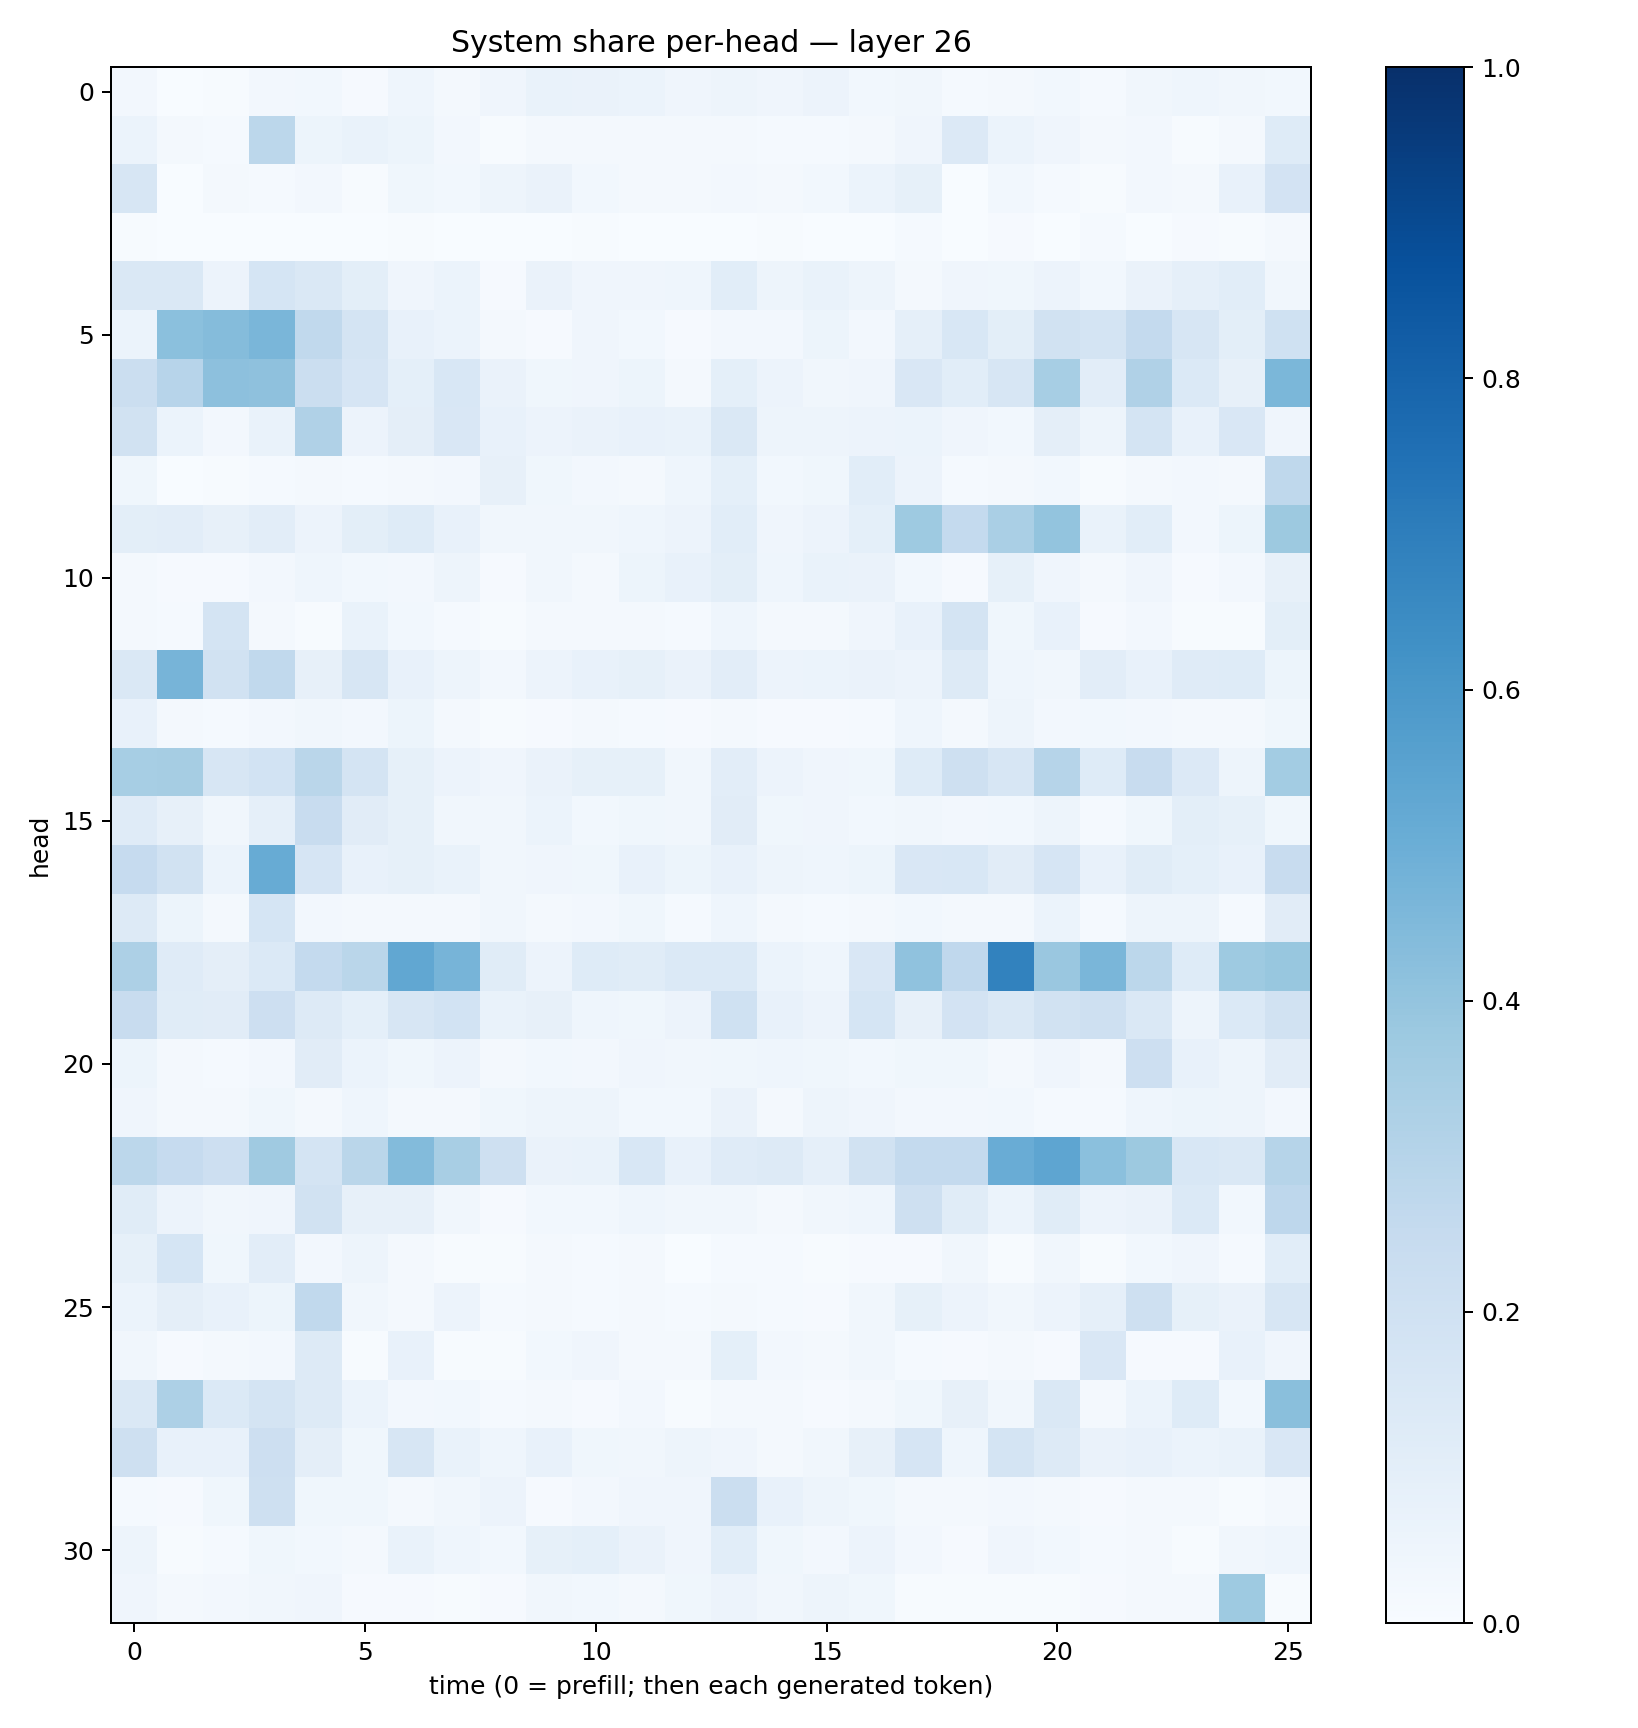

Source data for this figure (header and first rows):
0.02485869, 0.0038785653, 0.004785434, 0.026085634, 0.02772846, 0.009356223, 0.044958197, 0.02273863, 0.040392086, 0.06698687, 0.06306359, 0.06000806, 0.04296614, 0.048134793, 0.04165392, 0.05806656, 0.030569486, 0.034389663, 0.014122581, 0.016476922, 0.031125506, 0.01224522, 0.034634687, 0.044774886
0.06127, 0.01941, 0.01263, 0.2793, 0.05171, 0.06799, 0.05426, 0.02478, 0.007665, 0.01708, 0.02088, 0.01584, 0.01601, 0.02137, 0.01558, 0.01443, 0.0233, 0.04005, 0.1352, 0.0586, 0.04241, 0.02218, 0.02474, 0.005824
0.16, 0.003477, 0.01633, 0.01297, 0.02646, 0.007355, 0.03608, 0.02991, 0.05066, 0.06614, 0.03052, 0.01815, 0.02333, 0.0255, 0.02192, 0.02989, 0.06006, 0.08428, 0.002908, 0.02987, 0.01412, 0.006495, 0.02443, 0.01782
0.004668, 0.002837, 0.00195, 0.002626, 0.002523, 0.002572, 0.007043, 0.002744, 0.001299, 0.002634, 0.004075, 0.001694, 0.003638, 0.00285, 0.005789, 0.003211, 0.003166, 0.01409, 0.003433, 0.009631, 0.003035, 0.01244, 0.003179, 0.009465
0.1439, 0.1431, 0.05524, 0.1713, 0.1452, 0.09781, 0.04284, 0.05874, 0.009425, 0.06564, 0.04002, 0.03918, 0.04661, 0.108, 0.05032, 0.07023, 0.04943, 0.02268, 0.03925, 0.03758, 0.05664, 0.03082, 0.06419, 0.08949
0.05877, 0.4195, 0.4336, 0.4637, 0.2649, 0.1743, 0.07608, 0.06044, 0.01758, 0.01082, 0.03969, 0.02815, 0.007998, 0.02718, 0.02497, 0.05087, 0.02454, 0.08818, 0.1558, 0.1007, 0.1878, 0.1748, 0.2548, 0.1589
0.22, 0.2943, 0.4171, 0.4115, 0.2244, 0.1659, 0.09218, 0.1541, 0.06404, 0.03859, 0.04215, 0.0533, 0.02254, 0.09358, 0.05583, 0.03132, 0.0421, 0.1484, 0.1077, 0.1625, 0.3472, 0.1024, 0.3196, 0.1381
0.1923, 0.05989, 0.02585, 0.07005, 0.3197, 0.05546, 0.09386, 0.1498, 0.0708, 0.05829, 0.06485, 0.07352, 0.06641, 0.1465, 0.04749, 0.04688, 0.05836, 0.05961, 0.04188, 0.03088, 0.09406, 0.04891, 0.1769, 0.07278
0.03639, 0.003135, 0.004303, 0.01382, 0.02082, 0.01238, 0.01795, 0.02372, 0.07905, 0.03778, 0.02605, 0.02139, 0.04599, 0.09117, 0.03103, 0.03659, 0.1056, 0.0568, 0.01247, 0.01888, 0.02735, 0.0058, 0.02193, 0.02418
0.1011, 0.1044, 0.08024, 0.1036, 0.05787, 0.09868, 0.1232, 0.07045, 0.03485, 0.03338, 0.03408, 0.04546, 0.05742, 0.109, 0.04197, 0.05504, 0.09017, 0.3726, 0.2567, 0.3367, 0.4001, 0.06804, 0.1064, 0.02641
0.01972, 0.01012, 0.009104, 0.02661, 0.04421, 0.03091, 0.02407, 0.04852, 0.01107, 0.03233, 0.02255, 0.05324, 0.07298, 0.1001, 0.04554, 0.06649, 0.0644, 0.03113, 0.008754, 0.08233, 0.03923, 0.02005, 0.04053, 0.01008
0.02089, 0.01435, 0.1766, 0.02295, 0.005803, 0.0687, 0.02829, 0.01432, 0.006478, 0.02206, 0.01901, 0.01768, 0.01548, 0.04443, 0.02246, 0.01818, 0.03987, 0.07089, 0.175, 0.03636, 0.07517, 0.008821, 0.02473, 0.007671
0.1471, 0.4714, 0.1906, 0.2651, 0.08064, 0.1584, 0.07262, 0.04849, 0.02574, 0.05524, 0.07744, 0.08329, 0.06479, 0.1025, 0.05548, 0.06039, 0.06613, 0.05552, 0.1257, 0.04548, 0.03193, 0.1037, 0.07496, 0.12
0.07032, 0.0163, 0.01228, 0.02525, 0.03232, 0.02421, 0.05155, 0.01724, 0.007524, 0.01112, 0.01772, 0.0132, 0.01131, 0.02099, 0.008238, 0.01142, 0.01335, 0.04425, 0.02209, 0.04714, 0.02499, 0.02791, 0.02623, 0.02271
0.3476, 0.3477, 0.1589, 0.1849, 0.2855, 0.1758, 0.08264, 0.05475, 0.03967, 0.06352, 0.08326, 0.08368, 0.03429, 0.1051, 0.05763, 0.03927, 0.03603, 0.1218, 0.2062, 0.1622, 0.2974, 0.1234, 0.2358, 0.136
0.1174, 0.0802, 0.03157, 0.08656, 0.2404, 0.1101, 0.08422, 0.0343, 0.03414, 0.0601, 0.03078, 0.03582, 0.0324, 0.1121, 0.03697, 0.04057, 0.02948, 0.03413, 0.02393, 0.03033, 0.05066, 0.01556, 0.03827, 0.09944
0.2469, 0.1909, 0.06221, 0.5103, 0.1653, 0.07536, 0.08341, 0.068, 0.03263, 0.0399, 0.03572, 0.07074, 0.0517, 0.07433, 0.05071, 0.04611, 0.05456, 0.1493, 0.1557, 0.11, 0.1649, 0.07544, 0.1164, 0.09369
0.1276, 0.05457, 0.02324, 0.1708, 0.02366, 0.02001, 0.01988, 0.01619, 0.03174, 0.02062, 0.02665, 0.03674, 0.0127, 0.04323, 0.01657, 0.01413, 0.0208, 0.02919, 0.0231, 0.02133, 0.06203, 0.01264, 0.04954, 0.04721
0.3246, 0.1172, 0.09577, 0.1398, 0.2548, 0.2863, 0.5296, 0.4718, 0.114, 0.05767, 0.1233, 0.1156, 0.1388, 0.1373, 0.06194, 0.04357, 0.1504, 0.4066, 0.2669, 0.6816, 0.3829, 0.4622, 0.2806, 0.1234
0.2381, 0.114, 0.11, 0.214, 0.1267, 0.09345, 0.1597, 0.1851, 0.06797, 0.08087, 0.04564, 0.03646, 0.05537, 0.1993, 0.07485, 0.05523, 0.1702, 0.07969, 0.1828, 0.148, 0.1925, 0.2034, 0.1411, 0.04766
0.05164, 0.02239, 0.0147, 0.02521, 0.11, 0.06082, 0.03886, 0.05839, 0.02034, 0.03112, 0.02433, 0.04248, 0.0321, 0.03718, 0.04569, 0.03754, 0.02968, 0.03767, 0.03747, 0.02036, 0.04071, 0.0209, 0.2138, 0.07808
0.04271, 0.01719, 0.01909, 0.03639, 0.02088, 0.04669, 0.01764, 0.01734, 0.0381, 0.04808, 0.04983, 0.02776, 0.03016, 0.06302, 0.02219, 0.049, 0.04098, 0.02498, 0.02361, 0.0295, 0.01518, 0.01305, 0.04335, 0.0542
0.2796, 0.247, 0.2118, 0.3704, 0.175, 0.2872, 0.4391, 0.3426, 0.2039, 0.0646, 0.06873, 0.1544, 0.07066, 0.118, 0.1252, 0.08718, 0.1885, 0.2544, 0.2549, 0.5077, 0.5363, 0.4198, 0.378, 0.1541
0.1165, 0.05548, 0.03481, 0.04238, 0.1942, 0.07924, 0.07843, 0.03366, 0.01094, 0.02763, 0.03122, 0.04374, 0.03197, 0.03383, 0.01842, 0.03316, 0.04517, 0.2067, 0.115, 0.05938, 0.1158, 0.05809, 0.06494, 0.1396
0.08314, 0.1699, 0.03529, 0.1026, 0.02653, 0.04736, 0.01603, 0.007011, 0.00505, 0.01747, 0.01233, 0.01925, 0.003579, 0.01415, 0.01329, 0.005205, 0.009293, 0.009523, 0.03428, 0.006289, 0.03394, 0.007152, 0.02755, 0.04147
0.06082, 0.0954, 0.07493, 0.05391, 0.2648, 0.0344, 0.01936, 0.05598, 0.01199, 0.02007, 0.01349, 0.01937, 0.01458, 0.02177, 0.01216, 0.01115, 0.03455, 0.08362, 0.05482, 0.03132, 0.05675, 0.0865, 0.2064, 0.08561
0.03162, 0.009451, 0.02084, 0.02466, 0.1295, 0.007035, 0.07769, 0.00726, 0.004573, 0.02854, 0.04097, 0.02256, 0.0184, 0.09158, 0.02682, 0.0166, 0.03413, 0.01523, 0.008784, 0.02247, 0.01052, 0.1522, 0.008713, 0.009823
0.1422, 0.3259, 0.1375, 0.1774, 0.1296, 0.06138, 0.02688, 0.02922, 0.01365, 0.01604, 0.009145, 0.02394, 0.005323, 0.02087, 0.02168, 0.009606, 0.01577, 0.03804, 0.08097, 0.03302, 0.1483, 0.01851, 0.06149, 0.1242
0.2041, 0.07451, 0.07453, 0.2124, 0.09662, 0.0385, 0.1569, 0.068, 0.04611, 0.07515, 0.03793, 0.03452, 0.0505, 0.03946, 0.02139, 0.03259, 0.08078, 0.1667, 0.04626, 0.1753, 0.1258, 0.06254, 0.07299, 0.06208
0.01177, 0.01141, 0.03646, 0.2077, 0.03802, 0.03711, 0.02282, 0.03138, 0.05708, 0.007959, 0.02416, 0.04294, 0.03996, 0.2264, 0.07365, 0.04764, 0.03792, 0.01971, 0.02159, 0.0243, 0.01796, 0.01041, 0.01988, 0.0186
0.04871, 0.00599, 0.01309, 0.03557, 0.02953, 0.01996, 0.06735, 0.04525, 0.02919, 0.08249, 0.09103, 0.06419, 0.04, 0.1079, 0.03838, 0.0252, 0.05542, 0.02464, 0.01111, 0.04254, 0.02834, 0.01288, 0.01613, 0.005704
0.04119, 0.01979, 0.02511, 0.03224, 0.03977, 0.009248, 0.00997, 0.00777, 0.01019, 0.03439, 0.02783, 0.02178, 0.03767, 0.05737, 0.03491, 0.04972, 0.03864, 0.005667, 0.006795, 0.007418, 0.006036, 0.009091, 0.01918, 0.02321
